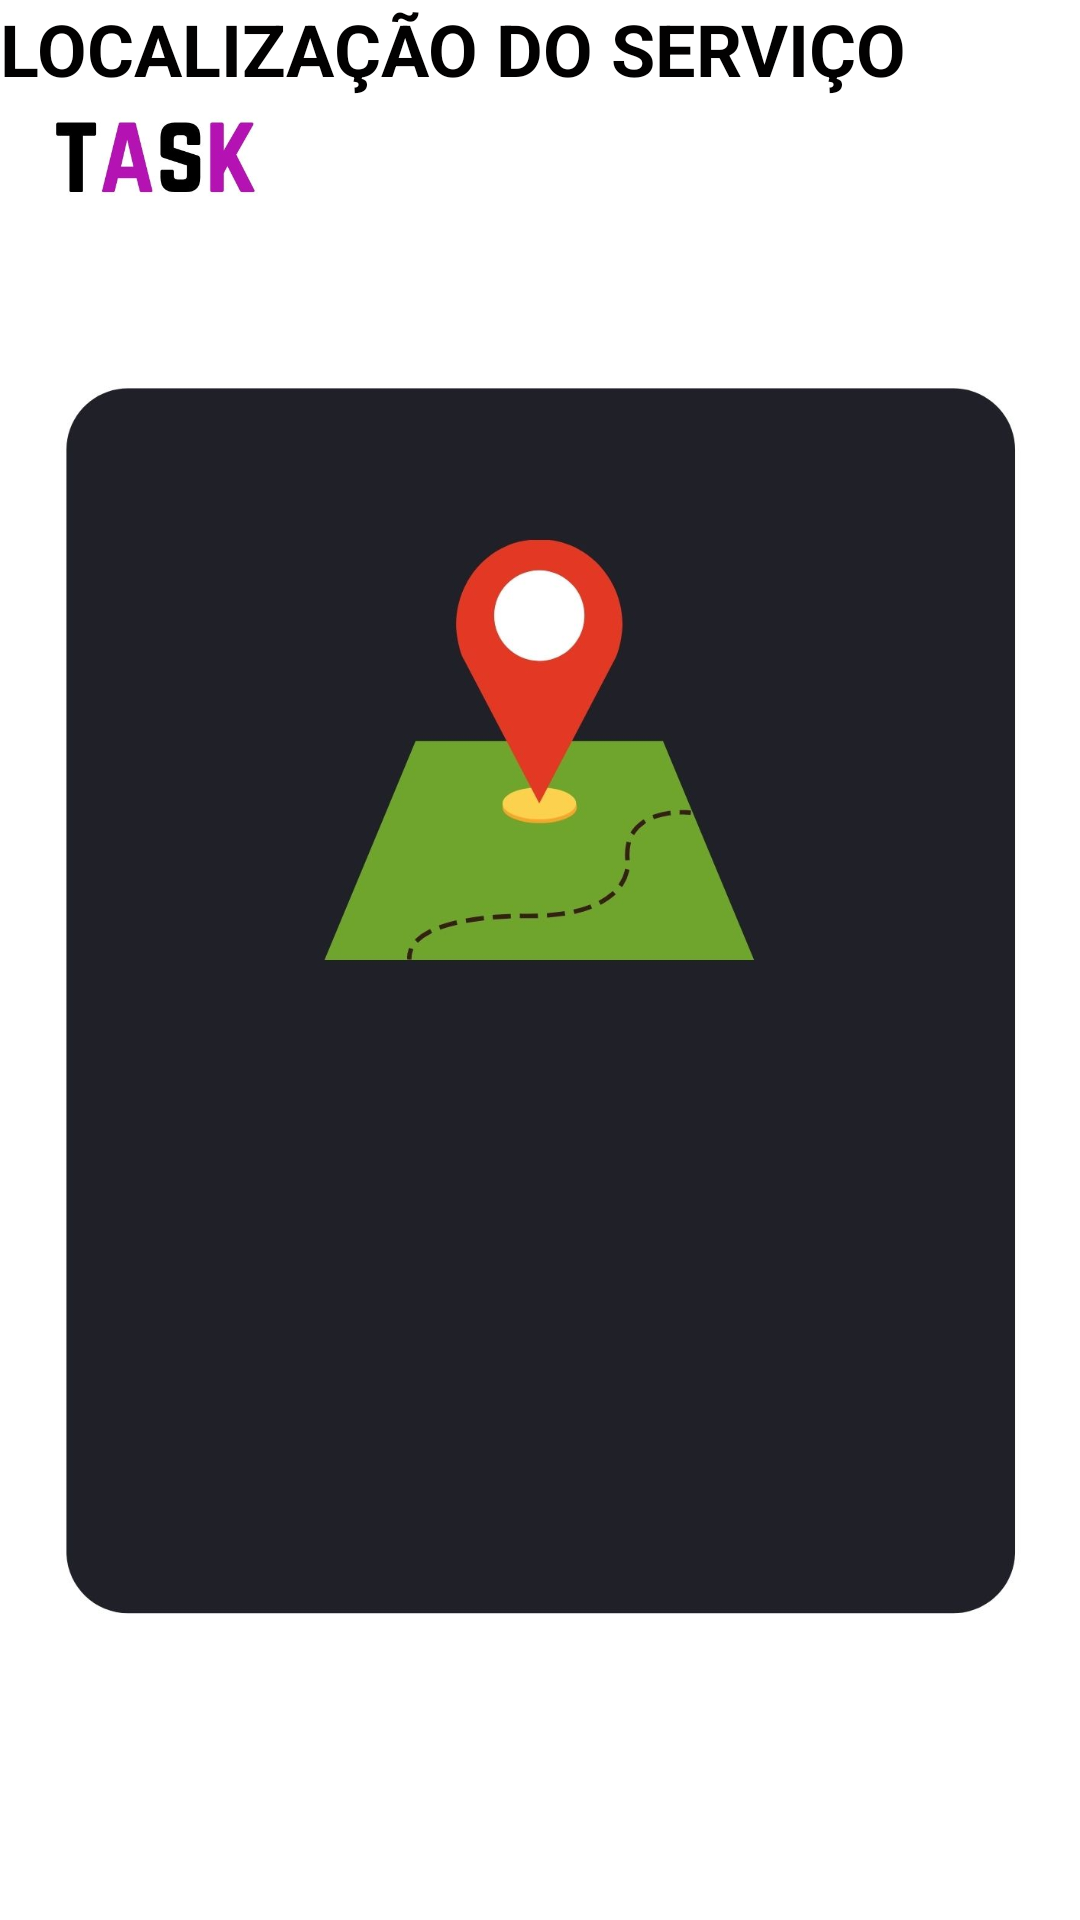

Android layout source for this screen:
<!-- AndroidManifest.xml: application theme Theme.TCCTASK -->
<!-- res/layout/activity_localizacao.xml -->
<?xml version="1.0" encoding="utf-8"?>
<androidx.constraintlayout.widget.ConstraintLayout xmlns:android="http://schemas.android.com/apk/res/android"
    xmlns:app="http://schemas.android.com/apk/res-auto"
    xmlns:tools="http://schemas.android.com/tools"
    android:layout_width="match_parent"
    android:layout_height="match_parent"
    tools:context=".Localizacao">

    <ImageView
        android:id="@+id/imageView12"
        android:layout_width="wrap_content"
        android:layout_height="wrap_content"
        app:srcCompat="@drawable/localizacao"
        tools:layout_editor_absoluteX="0dp"
        tools:layout_editor_absoluteY="0dp" />

    <ImageView
        android:id="@+id/imageView13"
        android:layout_width="104dp"
        android:layout_height="102dp"
        app:srcCompat="@drawable/logo"
        tools:layout_editor_absoluteX="-7dp"
        tools:layout_editor_absoluteY="-5dp" />

    <TextView
        android:id="@+id/textView21"
        android:layout_width="wrap_content"
        android:layout_height="wrap_content"
        android:text="LOCALIZAÇÃO DO SERVIÇO"
        android:textColor="#020101"
        android:textSize="24sp"
        android:textStyle="bold"
        tools:layout_editor_absoluteX="57dp"
        tools:layout_editor_absoluteY="97dp" />
</androidx.constraintlayout.widget.ConstraintLayout>
<!-- resources referenced by this layout -->
<resources>
  <!-- drawable localizacao: jpg bitmap (drawable-v24, 71286 bytes) -->
  <!-- drawable logo: jpg bitmap (drawable-v24, 14868 bytes) -->
  <style name="Theme.TCCTASK" parent="Theme.MaterialComponents.DayNight.DarkActionBar">
          
          <item name="colorPrimary">@color/purple_500</item>
          <item name="colorPrimaryVariant">@color/black</item>
          <item name="colorOnPrimary">@color/white</item>
          
          <item name="colorSecondary">@color/teal_200</item>
          <item name="colorSecondaryVariant">@color/teal_700</item>
          <item name="colorOnSecondary">@color/black</item>
          
          <item name="android:statusBarColor" tools:targetApi="l">?attr/colorPrimaryVariant</item>
          
      </style>
  <!-- not gathered from this repository: default colours our renderer supplied (Android Studio template values) -->
  <color name="purple_500">#FF6200EE</color>
  <color name="teal_200">#FF03DAC5</color>
  <color name="teal_700">#FF018786</color>
  <color name="black">#FF000000</color>
  <color name="white">#FFFFFFFF</color>
</resources>
